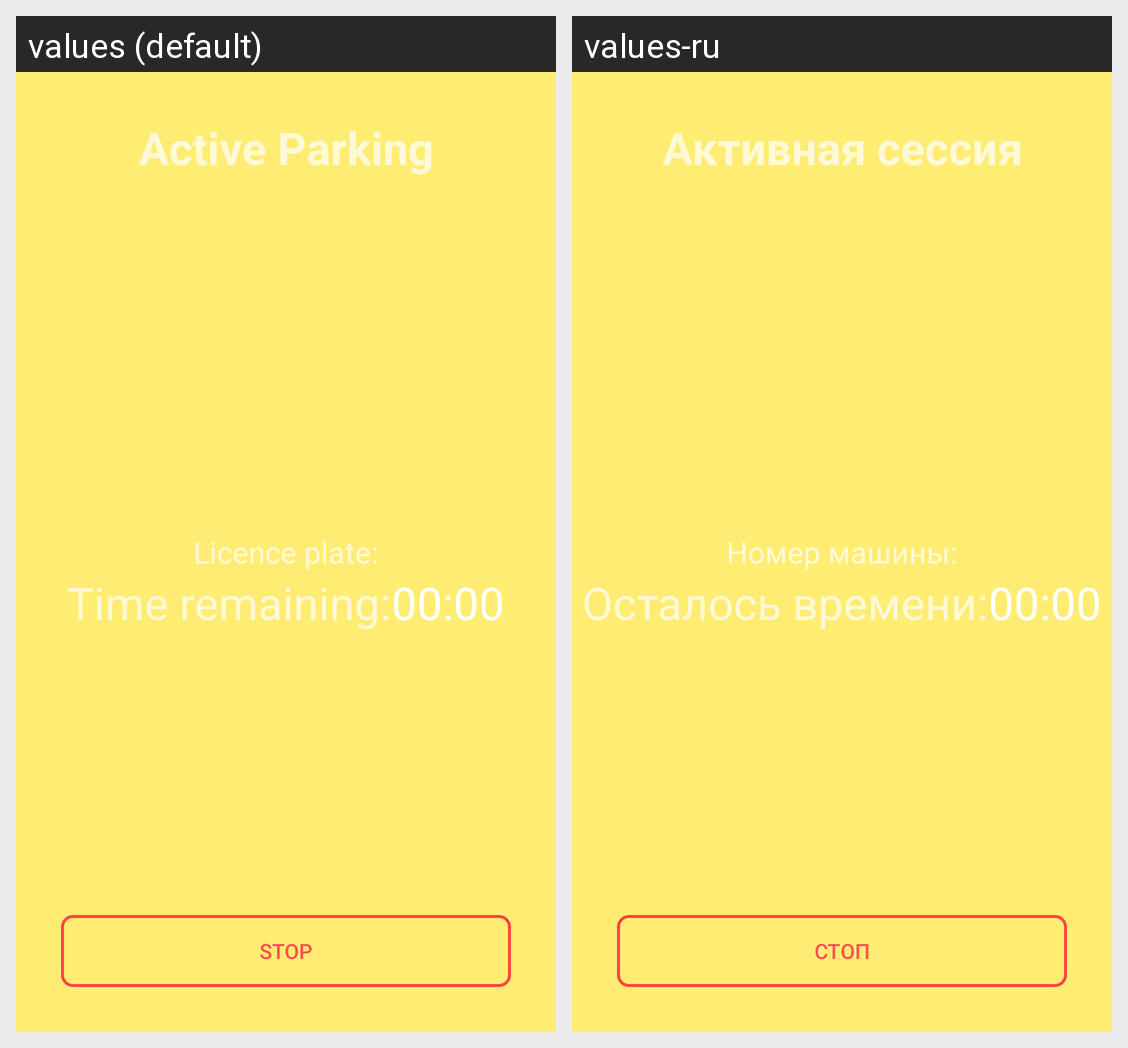

Strings drawn on this Android screen and how each of the app's shown locales translates them:
Android screen res/layout/activity_parking.xml rendered under 2 locales, left to right: values (default), values-ru. Device: Nexus 5 (rendered at 1080×1920; each locale shown at half size, 540×960, under a caption strip naming it); theme NoActionBar.
Strings drawn on this screen, with the default value and each locale's value (text and hints the layout hard-codes, and strings that could not be matched under every locale, appear in the picture but are not listed):

parking
  values: Active Parking
  values-ru: Активная сессия

licence_plate2
  values: Licence plate:
  values-ru: Номер машины:

remaining
  values: Time remaining:
  values-ru: Осталось времени:

stop
  values: Stop
  values-ru: СТОП
